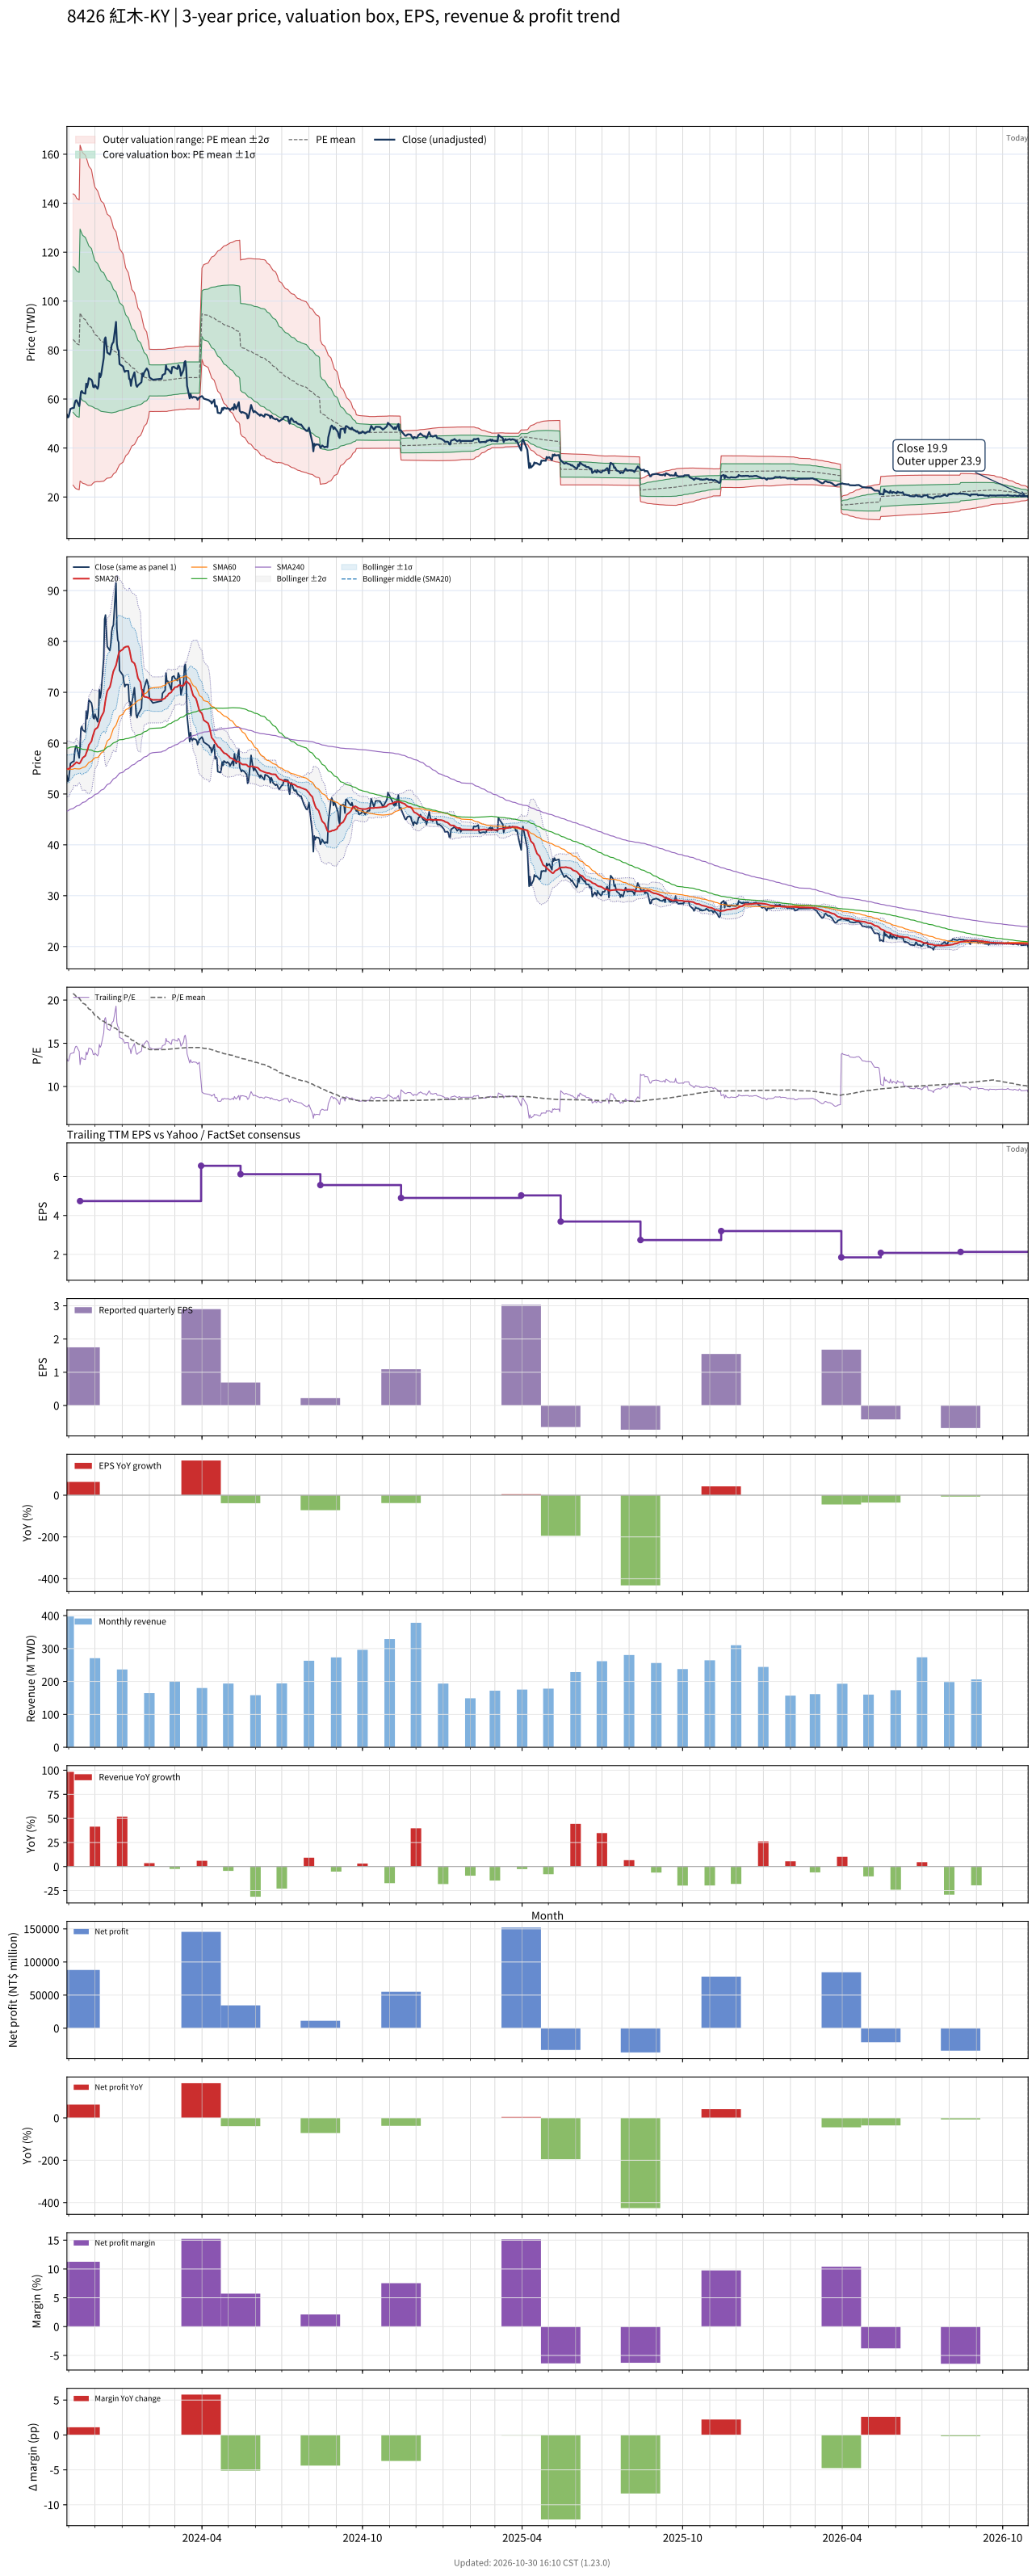

Data behind this chart, as committed beside it:
# chart-version: skill-stock-dynamic-val…
date, close, available_date, period_end, eps, ttm_eps, pe, pe_mean, pe_std, price_m2, price_m1, price_mean, price_p1, price_p2, forward_eps, forward_pe, forward_pe_mean, forward_pe_std, forward_price_m2, forward_price_m1, forward_price_mean, forward_price_p1, forward_price_p2, sma20
2023-10-30, 53.6, 2023-08-14, 2023-06-30, 0.78, 4.06, 13.2, , , , , , , , , , , , , , , , , 54.93
2023-10-31, 52.5, 2023-08-14, 2023-06-30, 0.78, 4.06, 12.93, , , , , , , , , , , , , , , , , 54.95
2023-11-01, 52.8, 2023-08-14, 2023-06-30, 0.78, 4.06, 13, , , , , , , , , , , , , , , , , 54.93
2023-11-02, 54.3, 2023-08-14, 2023-06-30, 0.78, 4.06, 13.37, , , , , , , , , , , , , , , , , 55.05
2023-11-03, 56, 2023-08-14, 2023-06-30, 0.78, 4.06, 13.79, , , , , , , , , , , , , , , , , 55.3
2023-11-06, 56.4, 2023-08-14, 2023-06-30, 0.78, 4.06, 13.89, 20.77, 7.325, 24.83, 54.57, 84.31, 114.1, 143.8, , , , , , , , , , 55.57
2023-11-07, 56.4, 2023-08-14, 2023-06-30, 0.78, 4.06, 13.89, 20.69, 7.348, 24.33, 54.16, 83.99, 113.8, 143.7, , , , , , , , , , 55.82
2023-11-08, 58.4, 2023-08-14, 2023-06-30, 0.78, 4.06, 14.38, 20.6, 7.358, 23.87, 53.75, 83.62, 113.5, 143.4, , , , , , , , , , 55.91
2023-11-09, 59.4, 2023-08-14, 2023-06-30, 0.78, 4.06, 14.63, 20.49, 7.35, 23.51, 53.35, 83.18, 113, 142.9, , , , , , , , , , 56.12
2023-11-10, 59.5, 2023-08-14, 2023-06-30, 0.78, 4.06, 14.66, 20.36, 7.312, 23.28, 52.97, 82.65, 112.3, 142, , , , , , , , , , 56.26
2023-11-13, 57.1, 2023-08-14, 2023-06-30, 0.78, 4.06, 14.06, 20.23, 7.287, 22.96, 52.55, 82.14, 111.7, 141.3, , , , , , , , , , 55.98
2023-11-14, 59.4, 2023-11-14, 2023-09-30, 1.75, 4.74, 12.53, 20.07, 7.237, 26.51, 60.81, 95.12, 129.4, 163.7, , , , , , , , , , 56.13
2023-11-15, 62.9, 2023-11-14, 2023-09-30, 1.75, 4.74, 13.27, 19.92, 7.191, 26.24, 60.33, 94.41, 128.5, 162.6, , , , , , , , , , 56.45
2023-11-16, 63.3, 2023-11-14, 2023-09-30, 1.75, 4.74, 13.35, 19.78, 7.15, 25.96, 59.85, 93.74, 127.6, 161.5, , , , , , , , , , 56.8
2023-11-17, 62.6, 2023-11-14, 2023-09-30, 1.75, 4.74, 13.21, 19.64, 7.121, 25.6, 59.35, 93.1, 126.9, 160.6, , , , , , , , , , 57.12
2023-11-20, 62.2, 2023-11-14, 2023-09-30, 1.75, 4.74, 13.12, 19.5, 7.084, 25.29, 58.87, 92.44, 126, 159.6, , , , , , , , , , 57.52
2023-11-21, 66.3, 2023-11-14, 2023-09-30, 1.75, 4.74, 13.99, 19.37, 7.04, 25.09, 58.46, 91.83, 125.2, 158.6, , , , , , , , , , 57.99
2023-11-22, 64.8, 2023-11-14, 2023-09-30, 1.75, 4.74, 13.67, 19.24, 7, 24.85, 58.03, 91.21, 124.4, 157.6, , , , , , , , , , 58.45
2023-11-23, 66.2, 2023-11-14, 2023-09-30, 1.75, 4.74, 13.97, 19.11, 6.941, 24.76, 57.66, 90.56, 123.5, 156.4, , , , , , , , , , 58.95
2023-11-24, 68.5, 2023-11-14, 2023-09-30, 1.75, 4.74, 14.45, 18.97, 6.875, 24.76, 57.35, 89.93, 122.5, 155.1, , , , , , , , , , 59.63
2023-11-27, 67.9, 2023-11-14, 2023-09-30, 1.75, 4.74, 14.32, 18.83, 6.796, 24.84, 57.06, 89.27, 121.5, 153.7, , , , , , , , , , 60.34
2023-11-28, 67, 2023-11-14, 2023-09-30, 1.75, 4.74, 14.14, 18.67, 6.66, 25.34, 56.91, 88.48, 120, 151.6, , , , , , , , , , 61.07
2023-11-29, 65, 2023-11-14, 2023-09-30, 1.75, 4.74, 13.71, 18.5, 6.54, 25.71, 56.71, 87.71, 118.7, 149.7, , , , , , , , , , 61.68
2023-11-30, 64.8, 2023-11-14, 2023-09-30, 1.75, 4.74, 13.67, 18.35, 6.428, 26.03, 56.5, 86.97, 117.4, 147.9, , , , , , , , , , 62.2
2023-12-01, 65.7, 2023-11-14, 2023-09-30, 1.75, 4.74, 13.86, 18.21, 6.348, 26.14, 56.23, 86.33, 116.4, 146.5, , , , , , , , , , 62.69
2023-12-04, 64.2, 2023-11-14, 2023-09-30, 1.75, 4.74, 13.54, 18.07, 6.262, 26.29, 55.98, 85.66, 115.3, 145, , , , , , , , , , 63.08
2023-12-05, 65.5, 2023-11-14, 2023-09-30, 1.75, 4.74, 13.82, 17.96, 6.212, 26.22, 55.67, 85.12, 114.6, 144, , , , , , , , , , 63.53
2023-12-06, 70.5, 2023-11-14, 2023-09-30, 1.75, 4.74, 14.87, 17.86, 6.161, 26.22, 55.43, 84.63, 113.8, 143, , , , , , , , , , 64.14
2023-12-07, 68.9, 2023-11-14, 2023-09-30, 1.75, 4.74, 14.54, 17.74, 6.099, 26.29, 55.2, 84.11, 113, 141.9, , , , , , , , , , 64.61
2023-12-08, 69.9, 2023-11-14, 2023-09-30, 1.75, 4.74, 14.75, 17.64, 6.04, 26.35, 54.98, 83.61, 112.2, 140.9, , , , , , , , , , 65.14
2023-12-11, 76.8, 2023-11-14, 2023-09-30, 1.75, 4.74, 16.2, 17.55, 5.983, 26.47, 54.83, 83.19, 111.6, 139.9, , , , , , , , , , 66.12
2023-12-12, 84.4, 2023-11-14, 2023-09-30, 1.75, 4.74, 17.81, 17.47, 5.904, 26.81, 54.8, 82.79, 110.8, 138.8, , , , , , , , , , 67.37
2023-12-13, 85.2, 2023-11-14, 2023-09-30, 1.75, 4.74, 17.97, 17.39, 5.833, 27.11, 54.76, 82.41, 110.1, 137.7, , , , , , , , , , 68.48
2023-12-14, 82, 2023-11-14, 2023-09-30, 1.75, 4.74, 17.3, 17.3, 5.75, 27.48, 54.73, 81.99, 109.2, 136.5, , , , , , , , , , 69.42
2023-12-15, 79, 2023-11-14, 2023-09-30, 1.75, 4.74, 16.67, 17.21, 5.686, 27.7, 54.65, 81.6, 108.5, 135.5, , , , , , , , , , 70.24
2023-12-18, 78.2, 2023-11-14, 2023-09-30, 1.75, 4.74, 16.5, 17.14, 5.635, 27.82, 54.53, 81.24, 107.9, 134.7, , , , , , , , , , 71.04
2023-12-19, 79.5, 2023-11-14, 2023-09-30, 1.75, 4.74, 16.77, 17.07, 5.58, 27.99, 54.44, 80.89, 107.3, 133.8, , , , , , , , , , 71.7
2023-12-20, 81.9, 2023-11-14, 2023-09-30, 1.75, 4.74, 17.28, 16.99, 5.519, 28.22, 54.38, 80.55, 106.7, 132.9, , , , , , , , , , 72.56
2023-12-21, 82.8, 2023-11-14, 2023-09-30, 1.75, 4.74, 17.47, 16.9, 5.417, 28.76, 54.43, 80.11, 105.8, 131.5, , , , , , , , , , 73.39
2023-12-22, 83.2, 2023-11-14, 2023-09-30, 1.75, 4.74, 17.55, 16.81, 5.302, 29.39, 54.53, 79.66, 104.8, 129.9, , , , , , , , , , 74.12
2023-12-25, 91.5, 2023-11-14, 2023-09-30, 1.75, 4.74, 19.3, 16.72, 5.176, 30.19, 54.72, 79.25, 103.8, 128.3, , , , , , , , , , 75.3
2023-12-26, 82.4, 2023-11-14, 2023-09-30, 1.75, 4.74, 17.38, 16.62, 5.04, 30.99, 54.88, 78.77, 102.7, 126.6, , , , , , , , , , 76.07
2023-12-27, 80.3, 2023-11-14, 2023-09-30, 1.75, 4.74, 16.94, 16.52, 4.913, 31.73, 55.02, 78.3, 101.6, 124.9, , , , , , , , , , 76.83
2023-12-28, 79.8, 2023-11-14, 2023-09-30, 1.75, 4.74, 16.84, 16.42, 4.788, 32.45, 55.15, 77.84, 100.5, 123.2, , , , , , , , , , 77.58
2023-12-29, 74.3, 2023-11-14, 2023-09-30, 1.75, 4.74, 15.68, 16.31, 4.654, 33.21, 55.27, 77.33, 99.39, 121.5, , , , , , , , , , 78.02
2024-01-02, 73.3, 2023-11-14, 2023-09-30, 1.75, 4.74, 15.46, 16.19, 4.486, 34.23, 55.5, 76.76, 98.03, 119.3, , , , , , , , , , 78.47
2024-01-03, 72, 2023-11-14, 2023-09-30, 1.75, 4.74, 15.19, 16.08, 4.334, 35.14, 55.68, 76.23, 96.77, 117.3, , , , , , , , , , 78.8
2024-01-04, 71.1, 2023-11-14, 2023-09-30, 1.75, 4.74, 15, 15.97, 4.198, 35.92, 55.82, 75.72, 95.62, 115.5, , , , , , , , , , 78.83
2024-01-05, 71.5, 2023-11-14, 2023-09-30, 1.75, 4.74, 15.08, 15.87, 4.051, 36.81, 56.01, 75.21, 94.41, 113.6, , , , , , , , , , 78.95
2024-01-08, 71.5, 2023-11-14, 2023-09-30, 1.75, 4.74, 15.08, 15.76, 3.893, 37.79, 56.24, 74.7, 93.15, 111.6, , , , , , , , , , 79.03
2024-01-09, 68.2, 2023-11-14, 2023-09-30, 1.75, 4.74, 14.39, 15.66, 3.773, 38.46, 56.34, 74.23, 92.11, 110, , , , , , , , , , 78.61
2024-01-10, 68.1, 2023-11-14, 2023-09-30, 1.75, 4.74, 14.37, 15.56, 3.642, 39.23, 56.49, 73.75, 91.02, 108.3, , , , , , , , , , 77.79
2024-01-11, 65.4, 2023-11-14, 2023-09-30, 1.75, 4.74, 13.8, 15.45, 3.498, 40.08, 56.66, 73.24, 89.82, 106.4, , , , , , , , , , 76.8
2024-01-12, 67.9, 2023-11-14, 2023-09-30, 1.75, 4.74, 14.32, 15.36, 3.373, 40.82, 56.81, 72.8, 88.79, 104.8, , , , , , , , , , 76.09
2024-01-15, 70.9, 2023-11-14, 2023-09-30, 1.75, 4.74, 14.96, 15.28, 3.269, 41.43, 56.93, 72.43, 87.92, 103.4, , , , , , , , , , 75.69
2024-01-16, 68.2, 2023-11-14, 2023-09-30, 1.75, 4.74, 14.39, 15.2, 3.158, 42.09, 57.06, 72.03, 86.99, 102, , , , , , , , , , 75.19
2024-01-17, 65.6, 2023-11-14, 2023-09-30, 1.75, 4.74, 13.84, 15.11, 3.047, 42.73, 57.17, 71.61, 86.05, 100.5, , , , , , , , , , 74.5
2024-01-18, 65, 2023-11-14, 2023-09-30, 1.75, 4.74, 13.71, 15.02, 2.923, 43.47, 57.33, 71.19, 85.04, 98.9, , , , , , , , , , 73.65
2024-01-19, 65.6, 2023-11-14, 2023-09-30, 1.75, 4.74, 13.84, 14.93, 2.788, 44.33, 57.54, 70.76, 83.98, 97.2, , , , , , , , , , 72.79
... 669 more rows
